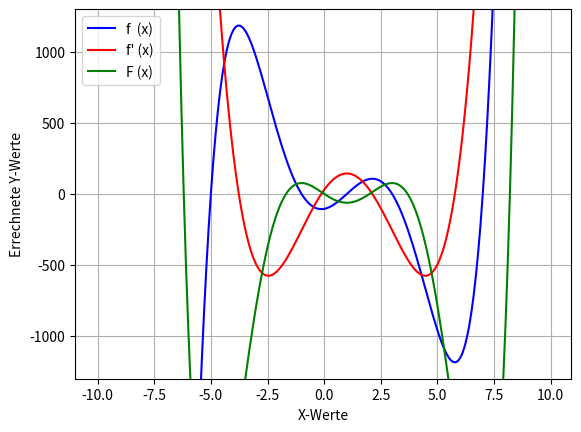

Reproduce this figure in Python.
import numpy as np
import matplotlib.pyplot as plt

# plot polynomial function

def f(x):
    return x**5 - 5*x**4 - 30*x**3 + 110*x**2 + 29*x - 105

def fDiff(x):
    return 5*x**4 - 20*x**3 - 90*x**2 + 220*x + 29

def F(x):
    return (1/6)*x**6 - x**5 - (7.5)*x**4 + (110/3)*x**3 + (29/2)*x**2 - 105*x + 0

x_interval = np.arange(-10.0, 10.0, 0.1)

plt.plot(x_interval, f(x_interval), color = 'blue', label='f  (x)')
plt.plot(x_interval, fDiff(x_interval), color = 'red', label='f\' (x)')
plt.plot(x_interval, F(x_interval), color = 'green', label='F (x)')
plt.ylim(-1300, 1300)
plt.grid(which = 'both')
plt.xlabel("X-Werte")
plt.ylabel("Errechnete Y-Werte")
plt.legend()
plt.show()